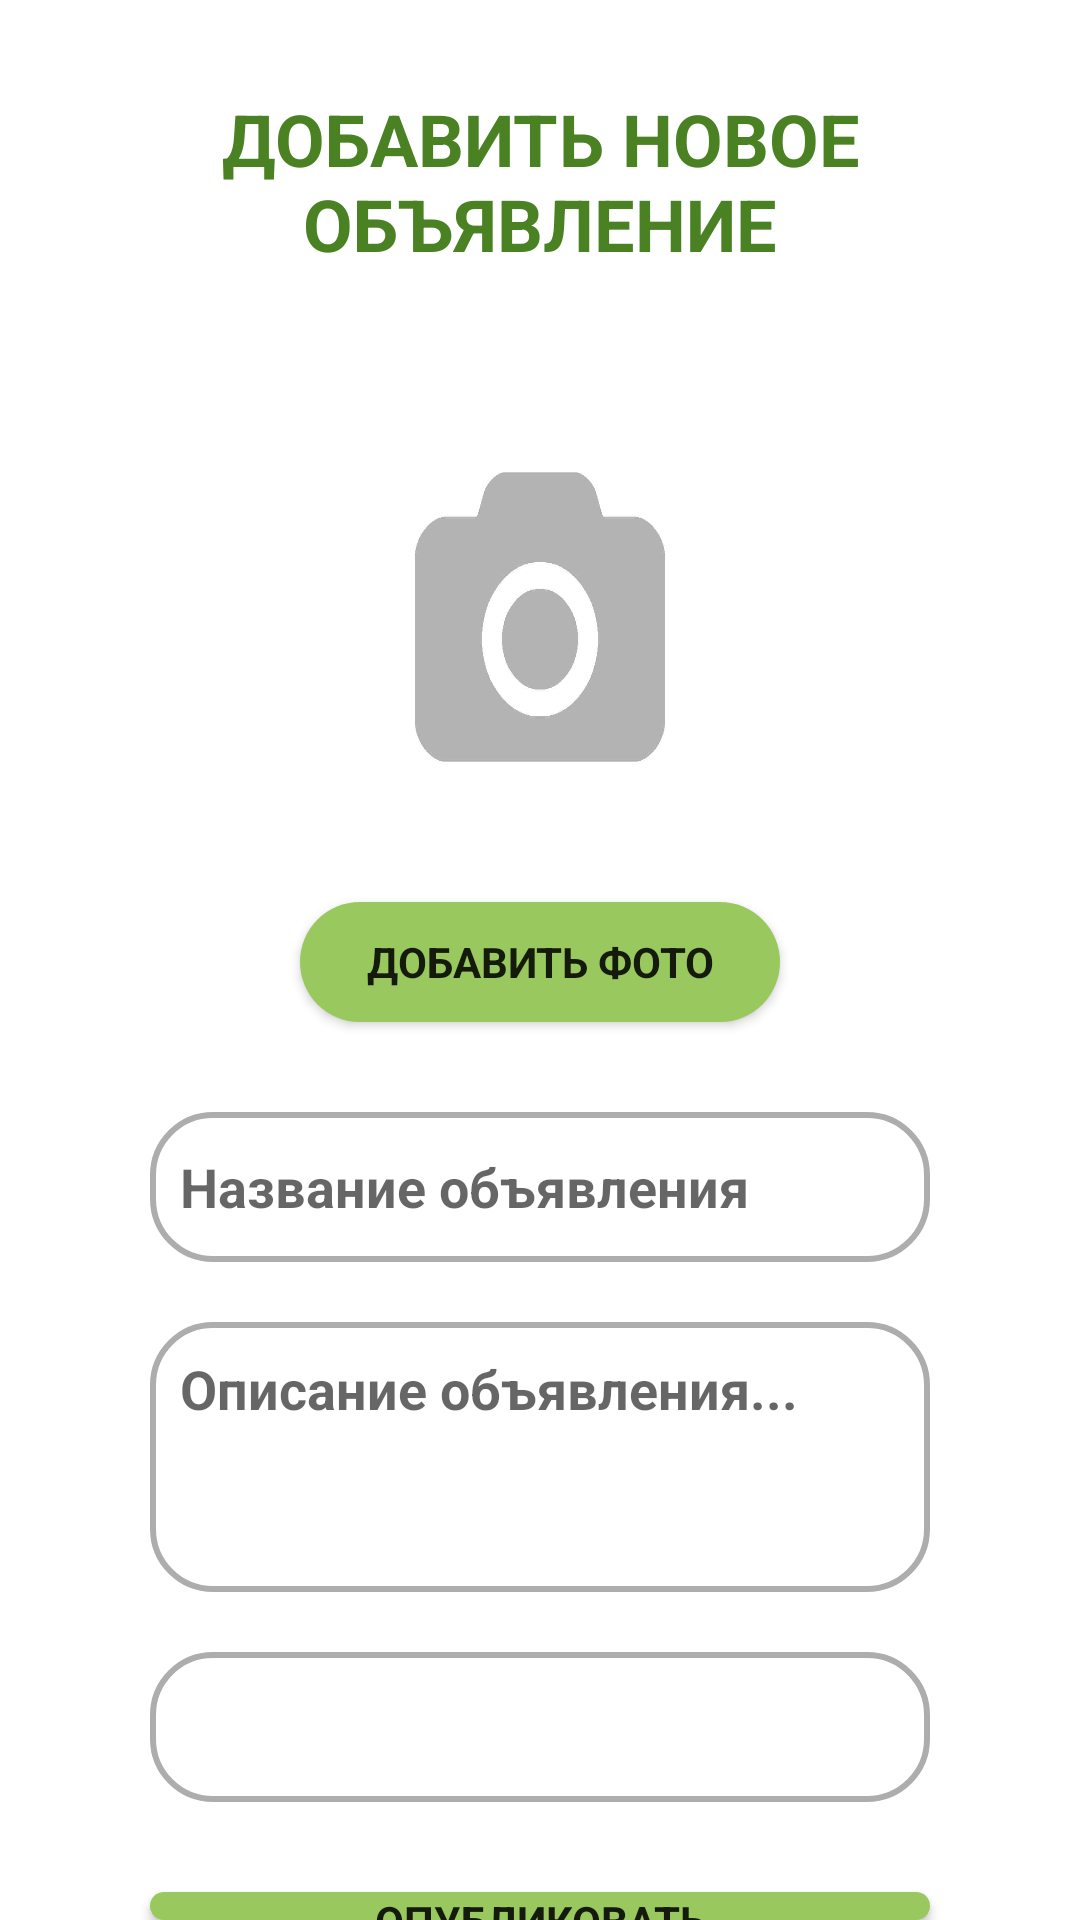

Here is an Android app screen rendered from its layout file. Give the layout XML and the strings, colors and styles it references.
<!-- AndroidManifest.xml: application theme Theme.DropletBarterApp -->
<!-- res/layout/fragment_add_advertisement.xml -->
<?xml version="1.0" encoding="utf-8"?>
<FrameLayout xmlns:android="http://schemas.android.com/apk/res/android"
    xmlns:tools="http://schemas.android.com/tools"
    android:layout_width="match_parent"
    android:layout_height="match_parent"
    tools:context=".mainscreens.advertisements.screens.fragments.AddAdvertisementFragment">

    <RelativeLayout
        android:layout_width="wrap_content"
        android:layout_height="match_parent">

        <TextView
            android:id="@+id/editDataTitle"
            android:layout_width="match_parent"
            android:layout_height="wrap_content"
            android:layout_alignParentStart="true"
            android:layout_alignParentTop="true"
            android:layout_alignParentEnd="true"
            android:layout_marginStart="20dp"
            android:layout_marginTop="30dp"
            android:layout_marginEnd="20dp"
            android:gravity="center"
            android:text="Добавить новое объявление"
            android:textAllCaps="true"
            android:textColor="@color/main_color"
            android:textSize="24sp" />

        <ImageView
            android:id="@+id/imageViewEditPhoto"
            android:layout_width="150dp"
            android:layout_height="150dp"
            android:layout_below="@+id/editDataTitle"
            android:layout_alignParentStart="true"
            android:layout_alignParentEnd="true"
            android:layout_marginStart="80dp"
            android:layout_marginTop="40dp"
            android:layout_marginEnd="80dp"
            android:background="@drawable/add_photo" />

        <Button
            android:id="@+id/buttonChangePhoto"
            android:layout_width="wrap_content"
            android:layout_height="40dp"
            android:layout_below="@+id/imageViewEditPhoto"
            android:layout_alignParentStart="true"
            android:layout_alignParentEnd="true"
            android:background="@drawable/rounded_button"
            android:layout_marginStart="100dp"
            android:layout_marginTop="20dp"
            android:layout_marginEnd="100dp"
            android:text="Добавить фото" />

        <EditText
            android:id="@+id/editTextAdsName"
            android:layout_width="match_parent"
            android:layout_height="50dp"
            android:background="@drawable/edit_text"
            android:layout_below="@+id/buttonChangePhoto"
            android:layout_alignParentStart="true"
            android:layout_alignParentEnd="true"
            android:layout_marginStart="50dp"
            android:layout_marginTop="30dp"
            android:padding="10dp"
            android:layout_marginEnd="50dp"
            android:windowSoftInputMode="adjustPan"
            android:hint="@string/advertisementName" />

        <TextView
            android:id="@+id/errorAdsName"
            android:layout_width="wrap_content"
            android:layout_height="20dp"
            android:textColor="@color/red"
            android:layout_marginBottom="10dp"
            android:layout_below="@id/editTextAdsName"
            android:layout_alignStart="@id/editTextAdsName"
            android:layout_alignEnd="@id/editTextAdsName"
            android:layout_marginStart="20dp"
            android:gravity="center_vertical"
            android:layout_marginEnd="20dp"
            android:textSize="12sp"/>

        <EditText
            android:id="@+id/editTextAdsDescription"
            android:layout_width="match_parent"
            android:layout_height="90dp"
            android:padding="10dp"
            android:background="@drawable/edit_text"
            android:layout_below="@+id/editTextAdsName"
            android:layout_alignParentStart="true"
            android:layout_alignParentEnd="true"
            android:layout_marginStart="50dp"
            android:layout_marginTop="20dp"
            android:layout_marginEnd="50dp"
            android:windowSoftInputMode="adjustPan"
            android:gravity="top"
            android:hint="Описание объявления..." />

        <Spinner
            android:id="@+id/spinnerCategory"
            android:layout_width="match_parent"
            android:layout_height="50dp"
            android:layout_below="@+id/editTextAdsDescription"
            android:layout_alignParentStart="true"
            android:layout_alignParentEnd="true"
            android:background="@drawable/edit_text"
            android:layout_marginStart="50dp"
            android:layout_marginTop="20dp"
            android:layout_marginEnd="50dp" />

        <Button
            android:id="@+id/buttonPublish"
            android:layout_width="match_parent"
            android:layout_height="40dp"
            android:layout_below="@+id/spinnerCategory"
            android:layout_alignParentStart="true"
            android:layout_alignParentEnd="true"
            android:layout_marginStart="50dp"
            android:layout_marginTop="30dp"
            android:layout_marginEnd="50dp"
            android:background="@drawable/rounded_button"
            android:text="@string/publish" />

    </RelativeLayout>

</FrameLayout>
<!-- resources referenced by this layout -->
<resources>
  <color name="main_color">#4A8122</color>
  <color name="red">#DC2626</color>
  <!-- drawable add_photo: png bitmap (drawable, 56655 bytes) -->
  <!-- drawable edit_text (drawable) -->
  <?xml version="1.0" encoding="utf-8"?>
  <shape xmlns:android="http://schemas.android.com/apk/res/android">
      <corners android:radius="20dp"/>
      <stroke
          android:width="2dp"
          android:color="#ADADAD" />
      <solid
          android:color="@color/white"
          android:paddingLeft="6dp"
          android:paddingTop="6dp" />
      <padding
          android:bottom="6dp"
          android:left="6dp"
          android:right="6dp"
          android:top="6dp" />
  </shape>
  <!-- drawable rounded_button (drawable) -->
  <?xml version="1.0" encoding="utf-8"?>
  <shape xmlns:android="http://schemas.android.com/apk/res/android"
      android:shape="rectangle" android:padding="10dp">
      <solid android:color="@color/accent_color"/>
      <corners android:radius="40dp"/>
  </shape>
  <string name="advertisementName">Название объявления</string>
  <string name="publish">Опубликовать</string>
  <style name="Theme.DropletBarterApp" parent="Theme.MaterialComponents.DayNight.NoActionBar">
          
          <item name="colorPrimary">@color/main_color</item>
          <item name="colorPrimaryVariant">@color/main_color</item>
          <item name="colorOnPrimary">@color/white</item>
          <item name="fontFamily">@font/montserrat</item>
          <item name="android:textStyle">bold</item>
          
          <item name="colorSecondary">@color/main_color</item>
          <item name="colorSecondaryVariant">@color/accent_color</item>
          <item name="colorOnSecondary">@color/black</item>
          
          <item name="android:statusBarColor">?attr/colorPrimaryVariant</item>
          
      </style>
  <color name="white">#FFFFFF</color>
  <color name="accent_color">#99C85E</color>
  <color name="black">#FF000000</color>
</resources>
